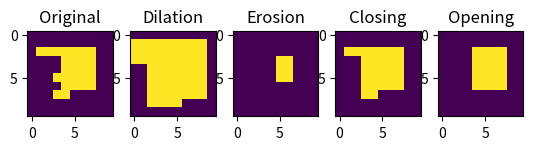

This figure's Python source:
import numpy as np
import matplotlib.pyplot as plt


def dilation(arr):
    result = np.zeros_like(arr)
    for y in range(1, arr.shape[0] - 1):
        for x in range(1, arr.shape[1] - 1):
            sub = np.logical_and(arr[y, x], struct)
            result[y - 1 : y + 2, x - 1 : x + 2] = np.logical_or(
                result[y - 1 : y + 2, x - 1 : x + 2], sub
            )
    return result


def erosion(arr):
    result = np.zeros_like(arr)
    for y in range(1, arr.shape[0] - 1):
        for x in range(1, arr.shape[1] - 1):
            sub = arr[y - 1 : y + 2, x - 1 : x + 2]
            if np.all(sub == struct):
                result[y, x] = 1
    return result


def closing(arr):
    return erosion(dilation(arr))


def opening(arr):
    return dilation(erosion(arr))


arr = np.array(
    [
        [0, 0, 0, 0, 0, 0, 0, 0, 0, 0],
        [0, 0, 0, 0, 0, 0, 0, 0, 0, 0],
        [0, 1, 1, 1, 1, 1, 1, 1, 0, 0],
        [0, 0, 0, 0, 1, 1, 1, 1, 0, 0],
        [0, 0, 0, 0, 1, 1, 1, 1, 0, 0],
        [0, 0, 0, 1, 1, 1, 1, 1, 0, 0],
        [0, 0, 0, 0, 1, 1, 1, 1, 0, 0],
        [0, 0, 0, 1, 1, 0, 0, 0, 0, 0],
        [0, 0, 0, 0, 0, 0, 0, 0, 0, 0],
        [0, 0, 0, 0, 0, 0, 0, 0, 0, 0],
    ]
)

struct = np.ones((3, 3))
plt.subplot(151)
plt.imshow(arr)
plt.title("Original")

plt.subplot(152)
plt.imshow(dilation(arr))
plt.title("Dilation")

plt.subplot(153)
plt.imshow(erosion(arr))
plt.title("Erosion")

plt.subplot(154)
plt.imshow(closing(arr))
plt.title("Closing")

plt.subplot(155)
plt.imshow(opening(arr))
plt.title("Opening")
plt.show()
